Run: headless pygame with SDL's dummy video driver; simulated clock (each Clock.tick advances the game by its frame time, no real sleeping); random seed 0; keys injected as events and as key.get_pressed() state; no mouse input; restart key R tapped at the start of phases 3 and 4.
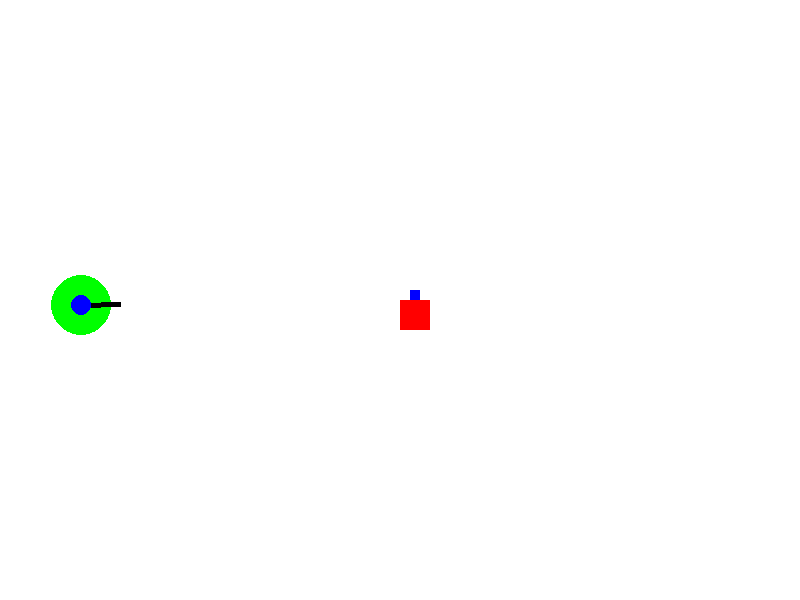
Frame 1 of 4 · flips 1–60 · no input
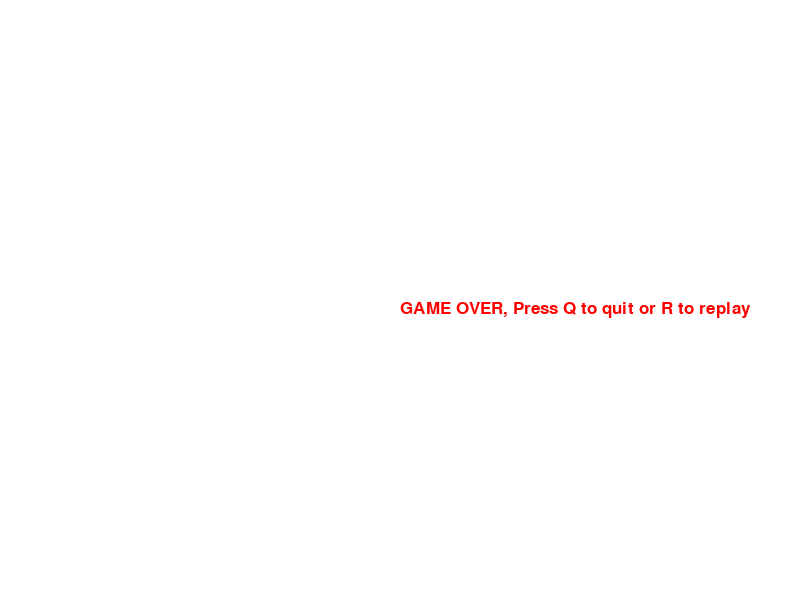
Frame 2 of 4 · flips 61–180 · tapped SPACE, RETURN · held RIGHT (→), D
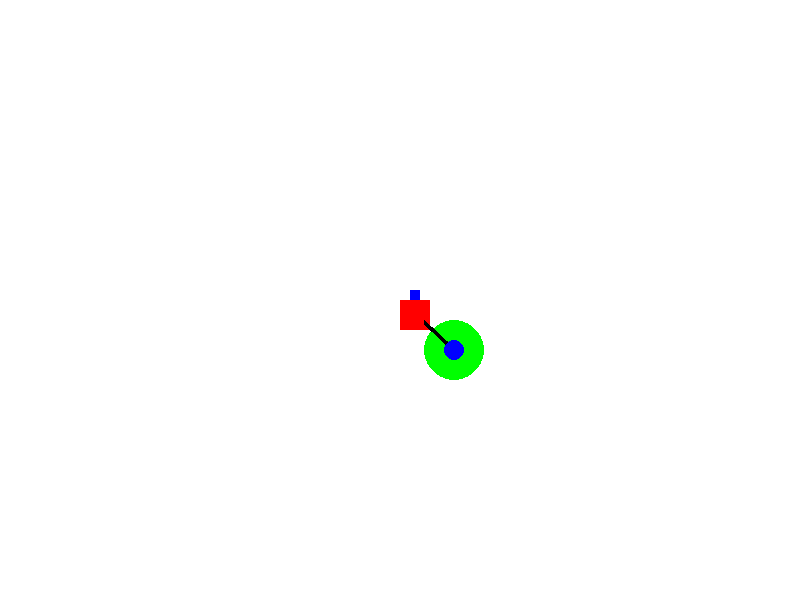
Frame 3 of 4 · flips 181–300 · tapped R · held DOWN (↓), S
Frame 4 of 4 · flips 301–420 · tapped R · held LEFT (←), A, UP (↑), W · screen same as frame 2, image omitted

The pygame program that drew these frames:

import pygame
import time
import random
import math

pygame.init()
#MESSAGE
LOST = "You lost"
GAME_NAME = "TANK"
GAME_OVER = "GAME OVER, Press Q to quit or R to replay"

#COLOR values
white = (255,255,255)
black = (0,0,0)
red = (255,0,0)
green = (0,255,0)
blue = (0,0,255)

#DEFAULT values
window_width = 800
window_height = 600
font = pygame.font.SysFont(None, 25)

#DISPLAY settings
display = pygame.display.set_mode( (window_width, window_height) )
pygame.display.set_caption(GAME_NAME)
pygame.display.update()

#TIMER
clock = pygame.time.Clock()
fps = 30

#COORDINATE values
tank_width = 30
tank_height = 30
head_width = 10
head_height = 10
speed = 10
block_size = 10
top_radius = 10
bottom_radius = 30
turret_wall = 0
turret_head_length = 40
turret_head_thickness = 5

#TURRET
def turret(center_x, center_y, lead_x, lead_y, enemy_b_p_x, enemy_b_p_y):
    end_x = (turret_head_length) * ((lead_x - center_x) / math.sqrt(math.pow(lead_x - center_x, 2) + math.pow(lead_y - center_y, 2))) + center_x
    end_y = (turret_head_length) * ((lead_y - center_y) / math.sqrt(math.pow(lead_x - center_x, 2) + math.pow(lead_y - center_y, 2))) + center_y
    pygame.draw.circle(display, green, (center_x, center_y), bottom_radius, turret_wall)
    turret_head(center_x, center_y, end_x, end_y)
    pygame.draw.circle(display, blue, (center_x, center_y), top_radius, turret_wall)
    bullet(enemy_b_p_x, enemy_b_p_y)
#TURRET_HEAD
def turret_head(center_x, center_y, end_x, end_y):
    pygame.draw.line(display, black, (center_x, center_y), (end_x, end_y), turret_head_thickness)
#TANK
def tank(lead_x, lead_y, tank_width, tank_height, head_position_x, head_position_y):
    pygame.draw.rect(display, red, [lead_x, lead_y, tank_width, tank_height])
    pygame.draw.rect(display, blue, [lead_x + head_position_x, lead_y + head_position_y, head_width, head_height])
#BULLET
def bullet(start_x, start_y):
    pygame.draw.rect(display, black, [start_x, start_y, block_size, block_size])
#ENEMY
def enemy(enemy_x, enemy_y):
    pygame.draw.rect(display, green, [enemy_x, enemy_y, tank_width, tank_height])
#COLLISION detector
def isHit(enemy_x, enemy_y, bullet_x, bullet_y):
    enemy_hit = False
    if bullet_x >= enemy_x and bullet_x <= enemy_x + tank_width and bullet_y >= enemy_y and bullet_y <= enemy_y + tank_height:
        enemy_hit = True
    return enemy_hit
#TURRET&BULLET collision detector
def isTurretHit(center_x, center_y, bullet_x, bullet_y):
    turret_hit = False
    if bullet_x >= center_x - bottom_radius and bullet_x <= center_x + bottom_radius:
        if bullet_y >= center_y - bottom_radius and bullet_y <= center_y + bottom_radius:
            turret_hit = True
    elif bullet_x + block_size >= center_x - bottom_radius and bullet_x + block_size <= center_x + bottom_radius:
        if bullet_y + block_size >= center_y - bottom_radius and bullet_y + block_size <= center_y + bottom_radius:
            turret_hit = True
    return turret_hit
#TANK&BULLET collision detector
def isTankHit(lead_x, lead_y, bullet_x, bullet_y):
    tank_hit = False
    if bullet_x >= lead_x and lead_x <= lead_x + tank_width:
        if bullet_y >= lead_y and bullet_y <= lead_y + tank_height:
            tank_hit = True
    elif bullet_x + block_size >= lead_x and bullet_x + block_size <= lead_x + tank_width:
        if bullet_y + block_size >= lead_y and bullet_y + block_size <= lead_y + tank_height:
            tank_hit = True
    return tank_hit
#SCREEN text 
def message_to_screen(msg, color):
    screen_text = font.render(msg, True, color)
    display.blit(screen_text, [window_width / 2, window_height / 2])
#GAME loop
def gameLoop():
    #EXIT value
    gameExit = False
    gameOver = False

    #COORDINATE values
    lead_x = window_width / 2
    lead_y = window_height / 2
    lead_x_change = 0
    lead_y_change = 0
    head_position_x = 10
    head_position_y = -10
    head_direction = 0 #/0-right, 1-top, 2-left, 3-right/

    bullet_position_x = -10
    bullet_position_y = -10
    bullet_x_change = 0
    bullet_y_change = 0
    bullet_speed = 10

    enemy_bullet_x = 0
    enemy_bullet_y = 0
    enemy_b_p_x = -10
    enemy_b_p_y = -10

    enemy_x = round( random.randrange(0, window_width - tank_width) / 10.0 ) * 10.0
    enemy_y = round( random.randrange(0, window_height - tank_height) / 10.0 ) * 10.0

    center_x = random.randrange(turret_head_length, window_width - turret_head_length)
    center_y = random.randrange(turret_head_length, window_height - turret_head_length)
##    enemy_x_change = round( random.randrange(-10, 10) / 10.0 ) * 10.0
##    enemy_y_change = round( random.randrange(-10, 10) / 10.0 ) * 10.0

    while not gameExit:
        while gameOver == True:
            display.fill(white)
            message_to_screen(GAME_OVER, red)
            pygame.display.update()

            for event in pygame.event.get():
                if event.type == pygame.KEYDOWN:
                    if event.key == pygame.K_q:
                        gameExit = True
                        gameOver = False
                    if event.key == pygame.K_r:
                        gameLoop()
                    
        for event in pygame.event.get():
            if event.type == pygame.QUIT:
                gameExit = True
            if event.type == pygame.KEYDOWN:
                enemy_b_p_x = (turret_head_length) * ((lead_x - center_x) / math.sqrt(math.pow(lead_x - center_x, 2) + math.pow(lead_y - center_y, 2))) + center_x
                enemy_b_p_y = (turret_head_length) * ((lead_y - center_y) / math.sqrt(math.pow(lead_x - center_x, 2) + math.pow(lead_y - center_y, 2))) + center_y
                if center_x < lead_x and center_y < lead_y:
                    enemy_bullet_x = bullet_speed
                    enemy_bullet_y = bullet_speed / (enemy_b_p_x - center_x) * ( enemy_b_p_y - center_y)
                elif center_x < lead_x and center_y > lead_y:
                    enemy_bullet_x = bullet_speed
                    enemy_bullet_y = -bullet_speed / (enemy_b_p_x - center_x) * ( -enemy_b_p_y + center_y)
                elif center_x > lead_x and center_y < lead_y:
                    enemy_bullet_x = -bullet_speed
                    enemy_bullet_y = bullet_speed / (-enemy_b_p_x + center_x) * ( enemy_b_p_y - center_y)
                elif center_x > lead_x and center_y > lead_y:
                    enemy_bullet_x = -bullet_speed
                    enemy_bullet_y = -bullet_speed / (-enemy_b_p_x + center_x) * ( -enemy_b_p_y + center_y)

                if event.key == pygame.K_LEFT:
                    lead_x_change = -speed
                    head_position_x = -10
                    head_position_y = 10
                    head_direction = 2
                elif event.key == pygame.K_RIGHT:
                    lead_x_change = speed
                    head_position_x = tank_width
                    head_position_y = 10
                    head_direction = 0
                elif event.key == pygame.K_UP:
                    lead_y_change = -speed
                    head_position_x = 10
                    head_position_y = -10
                    head_direction = 1
                elif event.key == pygame.K_DOWN:
                    lead_y_change = speed
                    head_position_x = 10
                    head_position_y = tank_height
                    head_direction = 3
                elif event.key == pygame.K_SPACE:
                    bullet_position_x = lead_x + lead_x_change + head_position_x
                    bullet_position_y = lead_y + lead_y_change + head_position_y
                    bullet_x_change = 0
                    bullet_y_change = 0
                    if head_direction == 0:
                        bullet_x_change = bullet_speed
                    elif head_direction == 1:
                        bullet_y_change = -bullet_speed
                    elif head_direction == 2:
                        bullet_x_change = -bullet_speed
                    elif head_direction == 3:
                        bullet_y_change = bullet_speed

                    
            if event.type == pygame.KEYUP:
                if event.key == pygame.K_LEFT or event.key == pygame.K_RIGHT:
                    lead_x_change = 0
                elif event.key == pygame.K_UP or event.key == pygame.K_DOWN:
                    lead_y_change = 0

        if lead_x >= window_width - (tank_width + head_width) or lead_x < 0 + (tank_width) or lead_y >= window_height - (tank_height + head_height) or lead_y < 0 + (tank_height):  
            gameOver = True

        lead_x += lead_x_change
        lead_y += lead_y_change
##        enemy_x += enemy_x_change
##        enemy_y += enemy_y_change
        bullet_position_x += bullet_x_change
        bullet_position_y += bullet_y_change

        enemy_b_p_x += enemy_bullet_x
        enemy_b_p_y += enemy_bullet_y
        
        display.fill(white)
        bullet(bullet_position_x, bullet_position_y)
        tank(lead_x, lead_y, tank_width, tank_height, head_position_x, head_position_y)
        #enemy(enemy_x, enemy_y)
        turret(center_x, center_y, lead_x, lead_y, enemy_b_p_x, enemy_b_p_y)
        turret_state = isTurretHit(center_x, center_y, bullet_position_x, bullet_position_y)
        tank_state = isTankHit(lead_x, lead_y, enemy_b_p_x, enemy_b_p_y)
        
        if turret_state:
            center_x = random.randrange(0, window_width - turret_head_length)
            center_y = random.randrange(0, window_height - turret_head_length)
            turret(center_x, center_y, lead_x, lead_y, enemy_b_p_x, enemy_b_p_y)
        if tank_state:
            gameOver = True
            
##        enemy_state = isHit(enemy_x, enemy_y, bullet_position_x, bullet_position_y)
##
##        if enemy_state:
##            enemy_x = round( random.randrange(0, window_width - tank_width) / 10.0 ) * 10.0
##            enemy_y = round( random.randrange(0, window_height - tank_height) / 10.0 ) * 10.0
##            enemy(enemy_x, enemy_y)

        #print(enemy_state)
        
        pygame.display.update()
        clock.tick(fps)

    pygame.quit()
    quit()

#START game
gameLoop()
